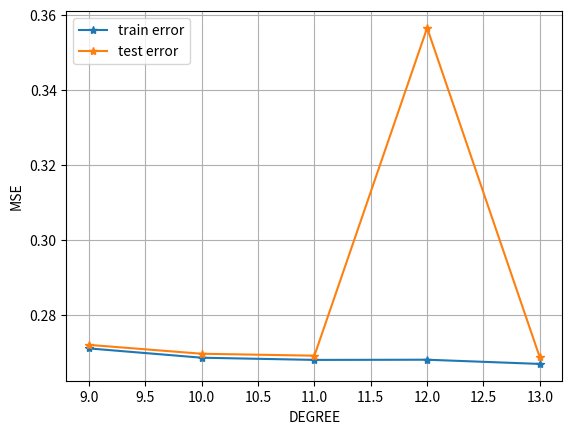

This chart was generated by the following Python code: (Note: this script raises an exception after producing the figure.)
import matplotlib.pyplot as plt


def cross_validation_visualization_degree(degree, mse_tr, mse_te, lambda_, plot_name):
    """visualization the curves of mse_tr and mse_te."""

    plt.plot(degree, mse_tr, marker=".", label='train error ')
    plt.plot(degree, mse_te, marker=".", label='test error ')
    plt.xlabel("DEGREE")
    plt.ylabel("MSE")
    # plt.title(plot_name)
    plt.legend(loc=2)
    plt.grid(True)
    plt.savefig("../out/{}".format(plot_name), dpi=512)
    plt.close()


def cross_validation_visualization(lambdas, mse_tr, mse_te, degree, plot_name):
    """visualization the curves of mse_tr and mse_te."""

    plt.semilogx(lambdas, mse_tr, marker=".", label='train error ')
    plt.semilogx(lambdas, mse_te, marker=".", label='test error ')
    plt.xlabel("LAMBDAS")
    plt.ylabel("LOSS")
    # plt.title(plot_name)
    plt.legend(loc=2)
    plt.grid(True)
    plt.savefig("../out/{}".format(plot_name), dpi=512)
    plt.close()


def plot_what_I_want():
    plt.ylabel("MSE")
    plt.xlabel("DEGREE")
    x = range(9, 14)

    plt.plot(x, [0.27099200159318815, 0.26851231691377875, 0.26792405184469548, 0.26797596503920451,
                 0.26685355535401173], marker="*", label="train error")
    plt.plot(x, [ 0.27193628031037409, 0.2695694948065081, 0.26905294988772011, 0.3565175890853966,
                  0.2685674638807643], marker="*", label="test error")

    #3.732124727798658
    #0.3879958310286602
    # plt.xticks(x, ["raw data", "substitution of\n-999 by the mean(*)", "remove\noutliers (*)",
    #               "remove\n'-999' columns (*)",
    #               "remove\n'-999' rows (*)"], fontsize=8)

    # plt.title("LOG. REGRESSION DATA PRE-PROCESS TEST LOSS COMPARISON")
    plt.grid(True)
    plt.legend(loc=2)
    plt.savefig("../out/LEAST_SQUARES_DEGREES_SUPERNICE", dpi=512)

    plt.close()


def main():
    plot_what_I_want()


if __name__ == "__main__":
    main()
